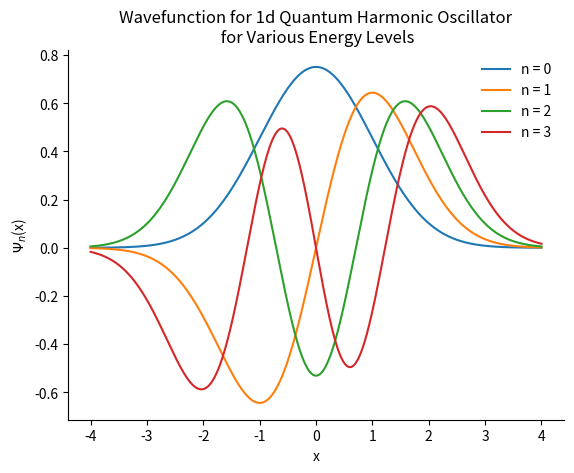
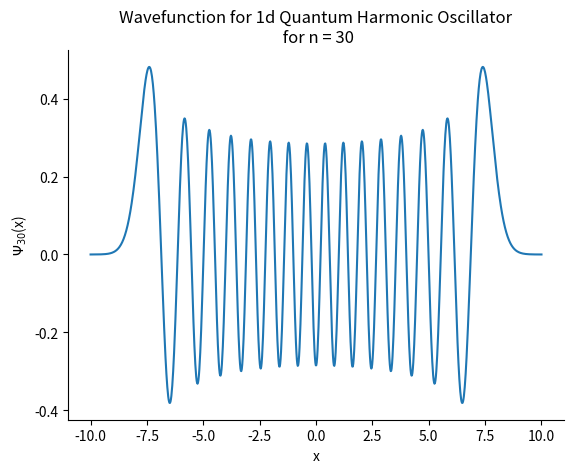

Source code (Python) for these figures, in order:
#! /usr/bin/env python3

'''
harmonicOscillator_wavefunction.py is a python script that finds the values of the wavefunction for a 1-d quantum
harmonic oscillator for various energy levels.

Janiris Rodriguez
PHZ 4151C
Mar 4, 2021
'''

import numpy as np
import matplotlib.pyplot as plt
import math

def H(n,x):
    '''
        calculates values of the nth Hermite polynomial for a given x value, used to find value of wavefunction

        input:
            n (int): represents the desired Hermite polynomial, H_n, to evaluate
            x (float): value at which the nth Hermite polynomial is being evaluated at

        returns:
            value for H_n(x)
    '''
    # special cases for n = 0 and n = 1, we already know what those two should be so we want to return those in the
    # case that those are the entered n values
    if n == 0:
        Hn_plus = 1.

    elif n == 1:
        Hn_plus = 2 * x

    # when n is not 0 or 1, we actually have to find what the nth Hermite polynomial is
    else:
        # initializing first two Hermite polynomials need to be, set up to find 2nd Hermite polynomial
        Hn_minus = 1
        Hn = 2.0 * x

        n_current = 1  # keeps track of the Hermite polynomial stored in Hn, starts at 1

        # loop until we reach our desired n
        while n != n_current:
            # finding individual terms then combining for sake readability to find the (n_current + 1)th Hermite polynomial
            term1 = 2. * x * Hn
            term2 = 2. * n_current * Hn_minus
            Hn_plus = term1 - term2

            # adjusting variables in the case that n is not the same as n_current in the next iteration of loop
            n_current += 1    # incrementing the counter
            Hn_minus = Hn     # move back the values of Hermite polynomials
            Hn = Hn_plus

    return Hn_plus

def wavefunction(n, x):
    '''
        calculates values of wavefunction of the nth energy level for a 1-d quantum harmonic oscillator

        input:
            n (int): energy level
            x (float): value at which to evaluate the wavefunction of the nth energy level

        returns:
            value of wavefunction
    '''

    # calculate different terms for wavefunction
    denom = 2.0**n * math.factorial(n) * np.sqrt(np.pi)
    exponential = x**2 / 2.0
    hermite = H(n,x)           # find the value of the nth hermite polynomial for given x value

    # combine all the terms
    psi = np.exp(-exponential) * hermite / np.sqrt(denom)

    return psi

# main code block
# for pt a
n_a = [0,1,2,3]                        # store different values of n to evaluate wavefunction for
x_a = np.linspace(-4,4,1000).tolist()  # list of 1000 x values from -4 to 4 to evaluate value of the wavefunction of nth energy level
wavefunc_a = []                        # list of lists storing values for wavefunction for different n values

# loop over how many different n values we have to find different wavefunction values, for pt a
for i in range(len(n_a)):
    temp_wavefunc = []    # will temporarily store values for wavefunction of n_values[i]th energy level
    for j in range(len(x_a)):
        # loop over all the x values to find value of wavefunction
        temp_wavefunc.append(wavefunction(n_a[i], x_a[j]))
    # after finding all the values of wavefunction for a given n, append to wavefunc_n
    wavefunc_a.append(temp_wavefunc)

# for pt b
n_b = 30
x_b = np.linspace(-10,10,1000).tolist()    # generate 1,000 points from -10 to 10
wavefunc_b = []                            # list to store values of wavefunction for n = 30

# find values of wavefunction in x_b range for n = 30 and store them in a list
for i in range(len(x_b)):
    wavefunc_b.append(wavefunction(n_b, x_b[i]))


# plot the wavefunctions for different energy levels, for pt a
for i in range(len(n_a)):
    plt.plot(x_a, wavefunc_a[i], label = f'n = {n_a[i]}')
plt.xlabel('x')
plt.ylabel('$\Psi_{n}$(x)')
plt.title('Wavefunction for 1d Quantum Harmonic Oscillator\n for Various Energy Levels')
plt.legend(edgecolor = 'white')                   # creates legend
ax = plt.gca()                                    # gets the axes for this specific plot
ax.spines['top'].set_visible(False)               # gets rid of top and right axes (purely for aesthetics)
ax.spines['right'].set_visible(False)
plt.savefig('wavefunctionPlot_a.png', format = 'png')   # saves figure
plt.show()
plt.clf()

# plot the wavefunctions for n = 30, for pt b
plt.plot(x_b, wavefunc_b)
plt.xlabel('x')
plt.ylabel('$\Psi_{30}$(x)')
plt.title('Wavefunction for 1d Quantum Harmonic Oscillator\n for n = 30')
ax = plt.gca()                                    # gets the axes for this specific plot
ax.spines['top'].set_visible(False)               # gets rid of top and right axes (purely for aesthetics)
ax.spines['right'].set_visible(False)
plt.savefig('wavefunctionPlot_b.png', format = 'png')   # saves figure
plt.show()
plt.clf()
